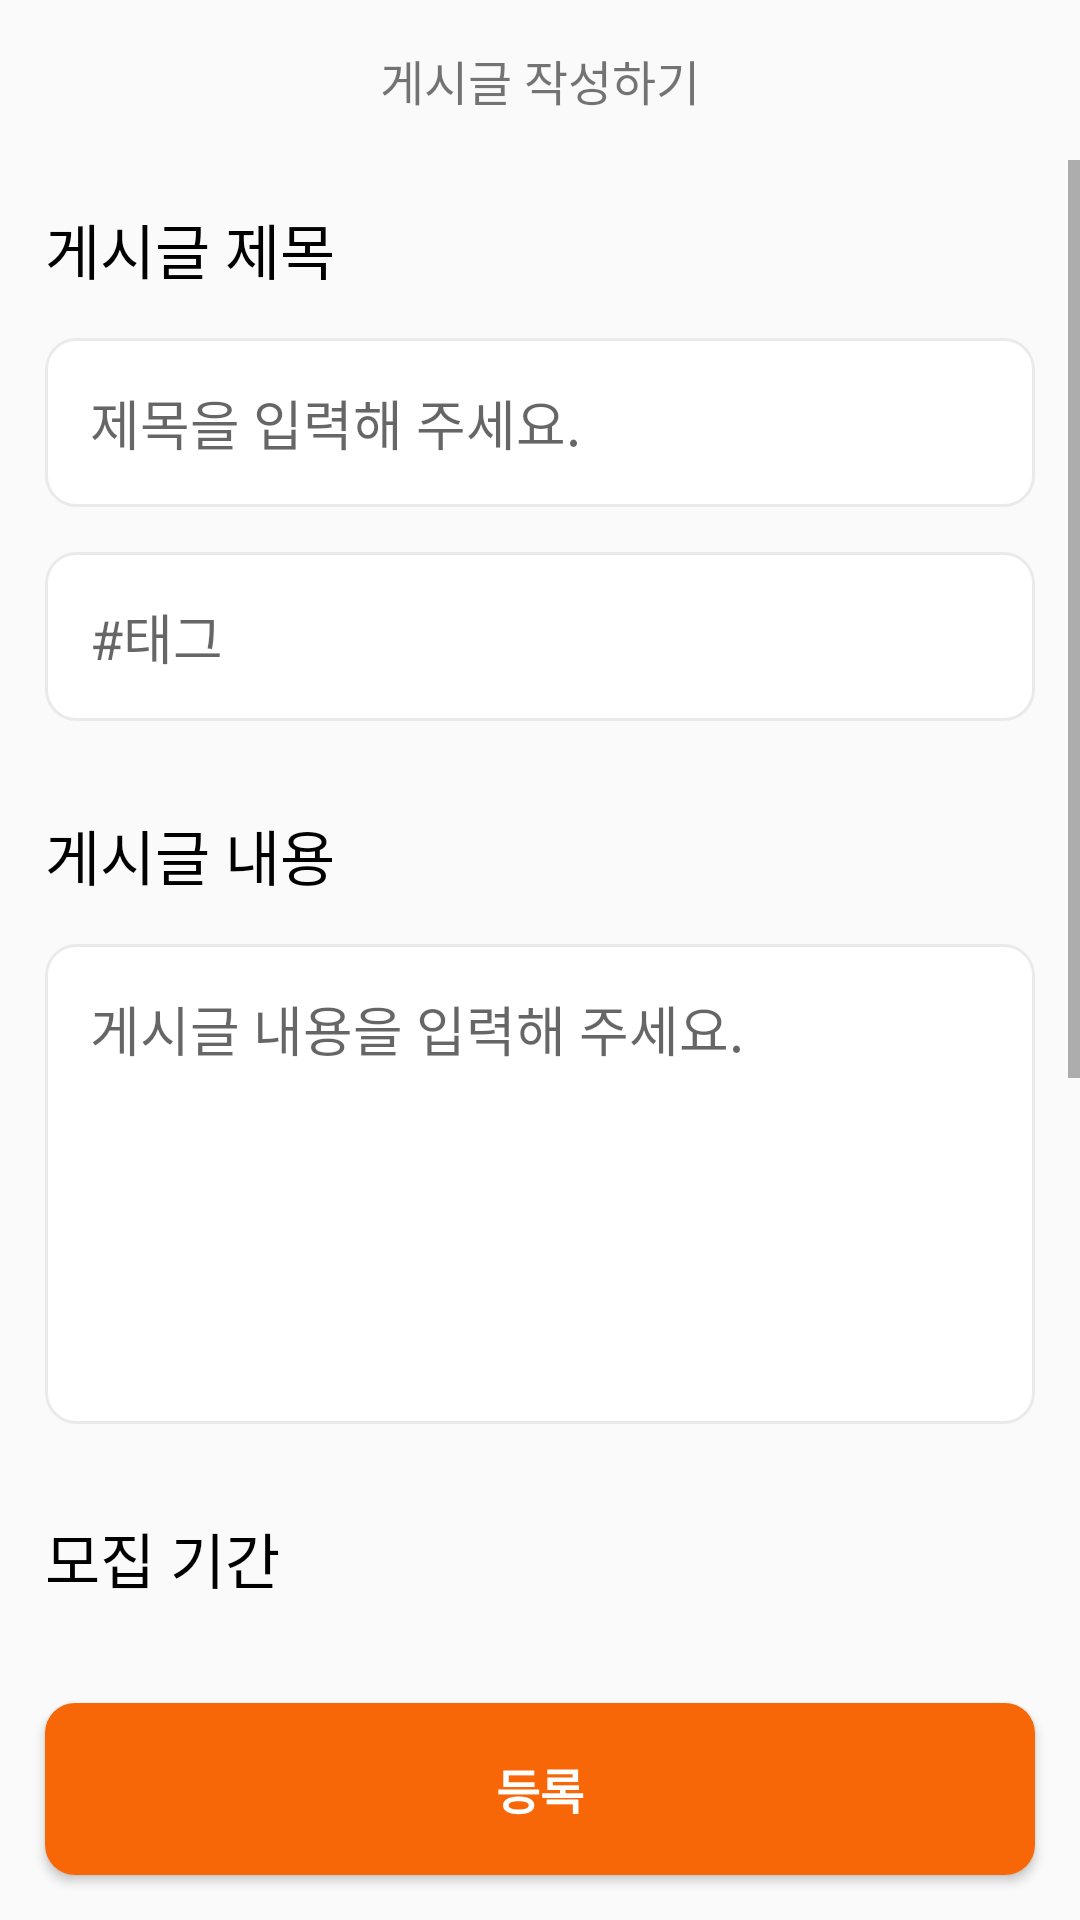

Layout XML and referenced resources for this Android screen:
<!-- AndroidManifest.xml: activity theme Theme.DreamOrReality -->
<!-- res/layout/activity_studywrite.xml -->
<?xml version="1.0" encoding="utf-8"?>
<LinearLayout xmlns:android="http://schemas.android.com/apk/res/android"
    android:layout_width="match_parent"
    android:layout_height="match_parent"
    android:orientation="vertical">

    
    <TextView
        android:layout_width="match_parent"
        android:layout_height="wrap_content"
        android:gravity="center"
        android:text="게시글 작성하기"
        android:textSize="16dp"
        android:layout_margin="15dp"/>

    

    <ScrollView
        android:layout_width="match_parent"
        android:layout_height="wrap_content"
        android:layout_weight="1">

        <LinearLayout
            android:layout_width="match_parent"
            android:layout_height="wrap_content"
            android:orientation="vertical">

            <TextView
                android:layout_width="match_parent"
                android:layout_height="wrap_content"
                android:layout_margin="15dp"
                android:text="게시글 제목"
                android:textColor="@color/black"
                android:textSize="20dp" />

            <EditText
                android:id="@+id/studyWriteTitle"
                android:layout_width="match_parent"
                android:layout_height="wrap_content"
                android:layout_marginLeft="15dp"
                android:layout_marginRight="15dp"
                android:background="@drawable/edittext_round_style"
                android:hint="제목을 입력해 주세요."
                android:maxLength="50"
                android:padding="15dp"
                android:singleLine="true" />

            <EditText
                android:id="@+id/studyWriteTag"
                android:layout_width="match_parent"
                android:layout_height="wrap_content"
                android:layout_margin="15dp"
                android:background="@drawable/edittext_round_style"
                android:hint="#태그"
                android:maxLength="50"
                android:padding="15dp"
                android:singleLine="true" />

            <TextView
                android:layout_width="match_parent"
                android:layout_height="wrap_content"
                android:layout_margin="15dp"
                android:text="게시글 내용"
                android:textColor="@color/black"
                android:textSize="20dp" />

            <EditText
                android:id="@+id/studyWriteContent"
                android:layout_width="match_parent"
                android:layout_height="wrap_content"
                android:layout_marginLeft="15dp"
                android:layout_marginRight="15dp"
                android:layout_marginBottom="15dp"
                android:background="@drawable/edittext_round_style"
                android:gravity="top"
                android:hint="게시글 내용을 입력해 주세요."
                android:minHeight="160dp"
                android:padding="15dp" />

            <TextView
                android:layout_width="match_parent"
                android:layout_height="wrap_content"
                android:layout_margin="15dp"
                android:text="모집 기간"
                android:textColor="@color/black"
                android:textSize="20dp" />

            <LinearLayout
                android:layout_width="wrap_content"
                android:layout_height="wrap_content"
                android:layout_margin="15dp"
                android:orientation="horizontal">

                <Spinner
                    android:id="@+id/yearSpinner"
                    android:layout_width="110dp"
                    android:layout_height="wrap_content"
                    android:layout_margin="10dp"
                    android:entries="@array/year_array"
                    android:padding="15dp" />

                <Spinner
                    android:id="@+id/monthSpinner"
                    android:layout_width="110dp"
                    android:layout_height="wrap_content"
                    android:layout_margin="10dp"
                    android:entries="@array/month_array"
                    android:padding="15dp" />

                <Spinner
                    android:id="@+id/daySpinner"
                    android:layout_width="110dp"
                    android:layout_height="wrap_content"
                    android:layout_margin="10dp"
                    android:entries="@array/day_array"
                    android:padding="15dp" />

            </LinearLayout>

            <TextView
                android:layout_width="match_parent"
                android:layout_height="wrap_content"
                android:layout_margin="15dp"
                android:text="인원"
                android:textColor="@color/black"
                android:textSize="20dp" />

            <Spinner
                android:id="@+id/peopleSpinner"
                android:layout_width="match_parent"
                android:layout_height="wrap_content"
                android:layout_margin="10dp"
                android:entries="@array/people_array"
                android:padding="15dp" />

            <EditText
                android:id="@+id/studyWriteLimit"
                android:layout_width="match_parent"
                android:layout_height="wrap_content"
                android:layout_margin="15dp"
                android:background="@drawable/edittext_round_style"
                android:hint="제한사항을 입력해 주세요"
                android:maxLength="50"
                android:padding="15dp"
                android:singleLine="true" />

        </LinearLayout>

    </ScrollView>

    <Button
        android:id="@+id/studyWriteRegistrationBtn"
        android:layout_width="match_parent"
        android:layout_height="wrap_content"
        android:text="등록"
        android:textColor="@color/white"
        android:textStyle="bold"
        android:textSize="16dp"
        android:background="@drawable/button_style"
        android:layout_margin="15dp"
        android:padding="17dp"/>

</LinearLayout>
<!-- resources referenced by this layout -->
<resources>
  <string-array name="day_array">
          <item>1</item>
          <item>2</item>
          <item>3</item>
          <item>4</item>
          <item>5</item>
          <item>6</item>
          <item>7</item>
          <item>8</item>
          <item>9</item>
          <item>10</item>
          <item>11</item>
          <item>12</item>
          <item>13</item>
          <item>14</item>
          <item>15</item>
          <item>16</item>
          <item>17</item>
          <item>18</item>
          <item>19</item>
          <item>20</item>
          <item>21</item>
          <item>22</item>
          <item>23</item>
          <item>24</item>
          <item>25</item>
          <item>26</item>
          <item>27</item>
          <item>28</item>
          <item>29</item>
          <item>30</item>
          <item>31</item>
      </string-array>
  <string-array name="month_array">
          <item>1</item>
          <item>2</item>
          <item>3</item>
          <item>4</item>
          <item>5</item>
          <item>6</item>
          <item>7</item>
          <item>8</item>
          <item>9</item>
          <item>10</item>
          <item>11</item>
          <item>12</item>
      </string-array>
  <string-array name="people_array">
          <item>1</item>
          <item>2</item>
          <item>3</item>
          <item>4</item>
          <item>5</item>
          <item>6</item>
      </string-array>
  <string-array name="year_array">
          <item>2025</item>
          <item>2026</item>
          <item>2027</item>
          <item>2028</item>
          <item>2029</item>
          <item>2030</item>
      </string-array>
  <color name="black">#FF000000</color>
  <color name="white">#FFFFFFFF</color>
  <!-- drawable button_style (drawable) -->
  <?xml version="1.0" encoding="utf-8"?>
  <selector xmlns:android="http://schemas.android.com/apk/res/android">
      
      <item android:state_focused="false">
          <shape xmlns:android="http://schemas.android.com/apk/res/android" android:shape="rectangle">
              <corners android:radius="10dp"/>
              
              <gradient
                  android:startColor="@color/mainColor"
                  android:endColor="@color/mainColor" />
          </shape>
      </item>
  </selector>
  <!-- drawable edittext_round_style (drawable) -->
  <?xml version="1.0" encoding="utf-8"?>
  <selector xmlns:android="http://schemas.android.com/apk/res/android">
      
      <item android:state_focused="true">
          <shape xmlns:android="http://schemas.android.com/apk/res/android" android:shape="rectangle">
              <stroke
                  android:width="1dp"
                  android:color="@color/mainColor"/>
              <corners android:radius="10dp"/>
              <solid
                  android:color="@color/white"/>
          </shape>
      </item>
  
      
      <item android:state_focused="false">
          <shape xmlns:android="http://schemas.android.com/apk/res/android" android:shape="rectangle">
              <stroke
                  android:width="1dp"
                  android:color="@color/grey"/>
              <corners android:radius="10dp"/>
              <solid
                  android:color="@color/white"/>
          </shape>
      </item>
  
  </selector>
  <style name="Theme.DreamOrReality" parent="Theme.AppCompat.Light" />
  <color name="mainColor">#F76707</color>
  <color name="grey">#EAEAEA</color>
</resources>
